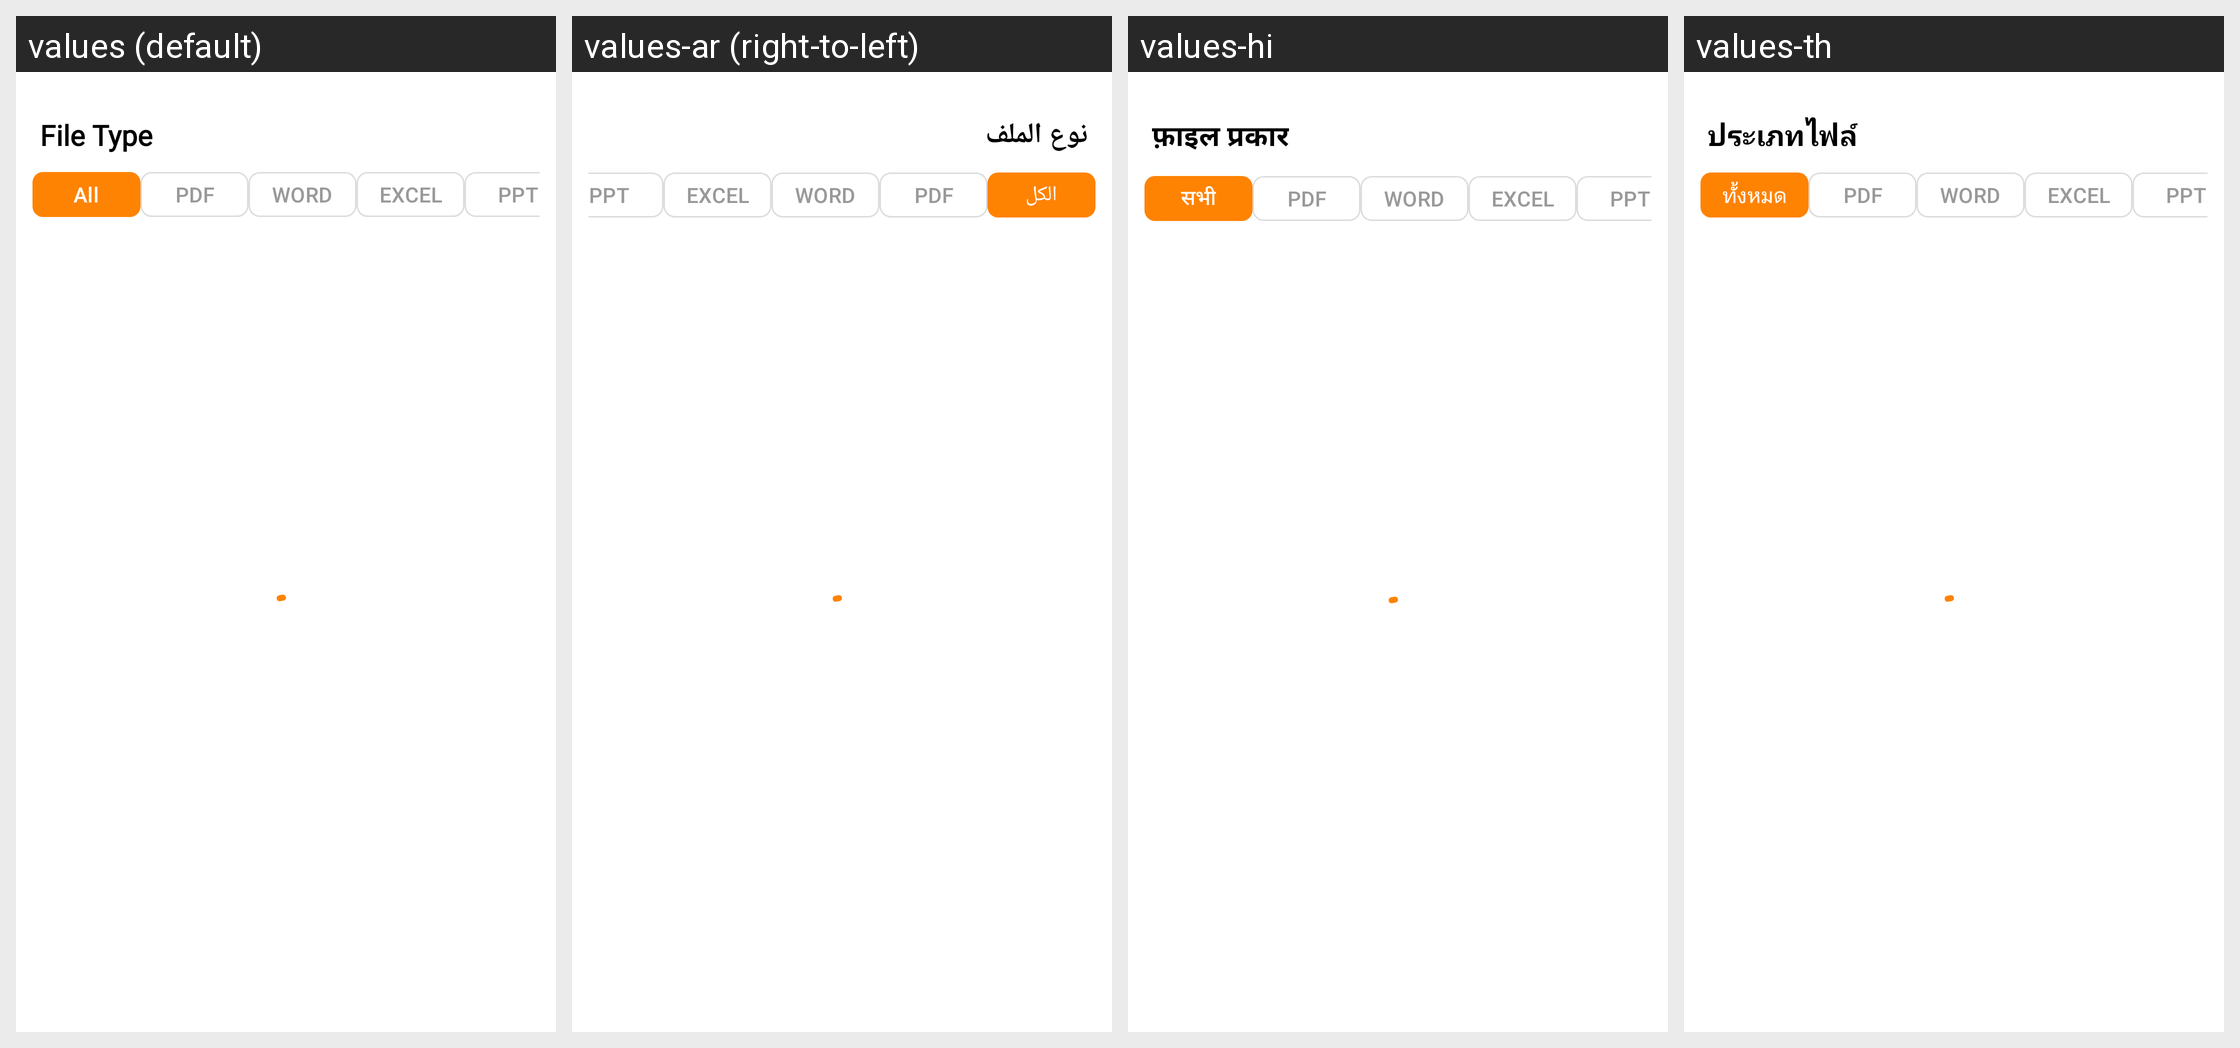

Translations of the strings shown on this Android screen, per locale in the grid:
Android screen res/layout/fragment_home.xml rendered under 4 locales, left to right: values (default), values-ar (right-to-left), values-hi, values-th. Device: Nexus 5 (rendered at 1080×1920; each locale shown at half size, 540×960, under a caption strip naming it); theme Theme.PDFly.
Other locales in the repository, not shown: values-de, values-es, values-fr, values-in, values-it, values-ja, values-ko, values-pt, values-zh-rHK.
Strings drawn on this screen, with the default value and each locale's value (text and hints the layout hard-codes, and strings that could not be matched under every locale, appear in the picture but are not listed):

file_type
  values: File Type
  values-ar: نوع الملف
  values-hi: फ़ाइल प्रकार
  values-th: ประเภทไฟล์

all
  values: All
  values-ar: الكل
  values-hi: सभी
  values-th: ทั้งหมด

pdf
  values: PDF
  values-ar: PDF
  values-hi: PDF
  values-th: PDF

word
  values: WORD
  values-ar: WORD
  values-hi: WORD
  values-th: WORD

excel
  values: EXCEL
  values-ar: EXCEL
  values-hi: EXCEL
  values-th: EXCEL

ppt
  values: PPT
  values-ar: PPT
  values-hi: PPT
  values-th: PPT
